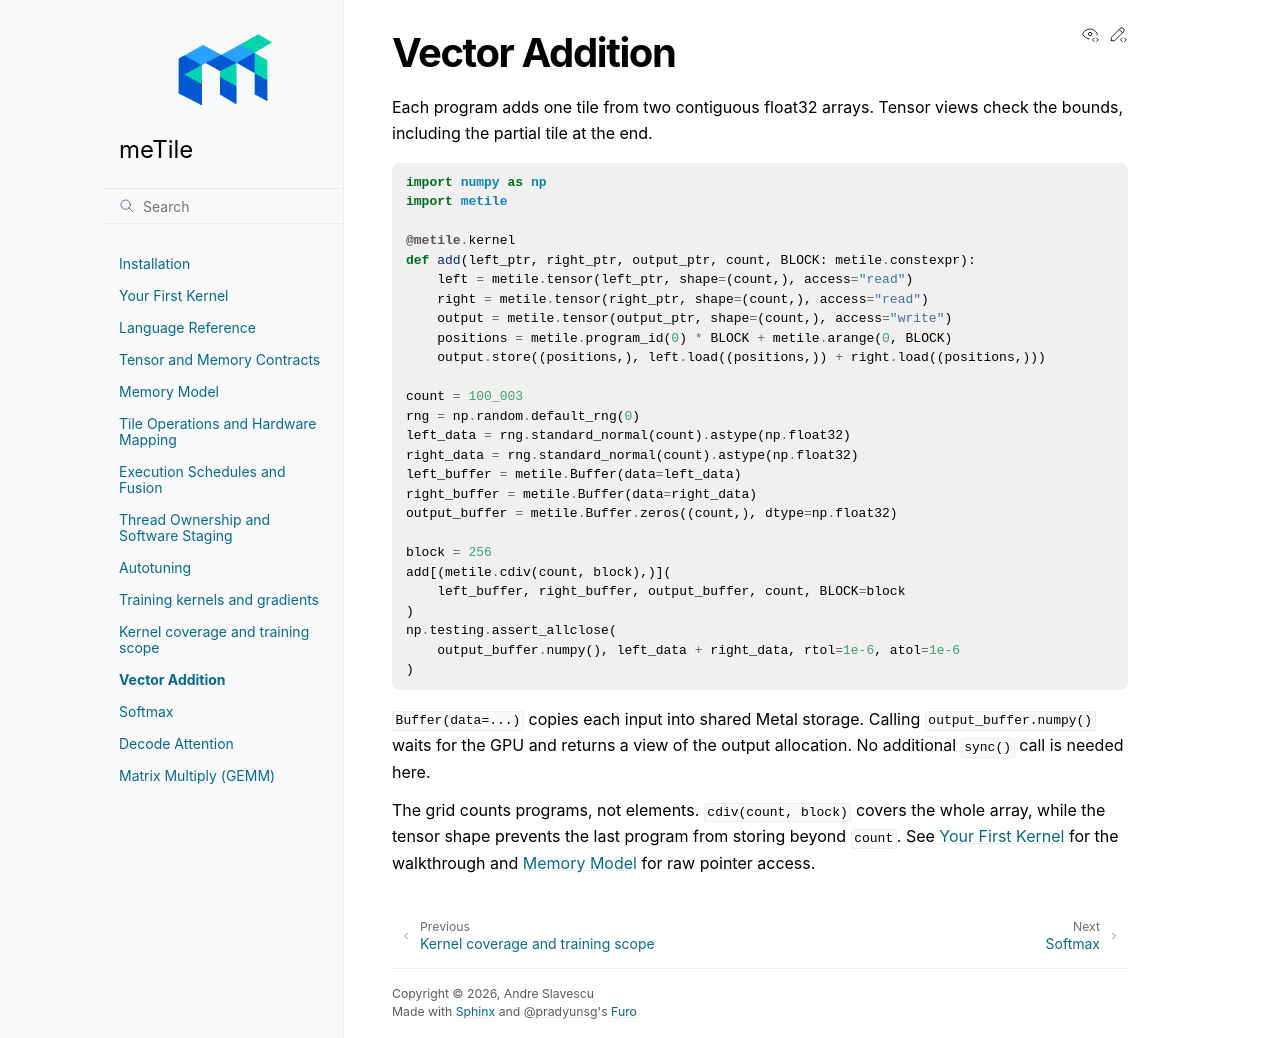

repository: AndreSlavescu/meTile · page: docs/examples/vector-add.html · generator: sphinx

Vector Addition
===============

Each program adds one tile from two contiguous float32 arrays. Tensor views
check the bounds, including the partial tile at the end.

.. code-block:: python

   import numpy as np
   import metile

   @metile.kernel
   def add(left_ptr, right_ptr, output_ptr, count, BLOCK: metile.constexpr):
       left = metile.tensor(left_ptr, shape=(count,), access="read")
       right = metile.tensor(right_ptr, shape=(count,), access="read")
       output = metile.tensor(output_ptr, shape=(count,), access="write")
       positions = metile.program_id(0) * BLOCK + metile.arange(0, BLOCK)
       output.store((positions,), left.load((positions,)) + right.load((positions,)))

   count = 100_003
   rng = np.random.default_rng(0)
   left_data = rng.standard_normal(count).astype(np.float32)
   right_data = rng.standard_normal(count).astype(np.float32)
   left_buffer = metile.Buffer(data=left_data)
   right_buffer = metile.Buffer(data=right_data)
   output_buffer = metile.Buffer.zeros((count,), dtype=np.float32)

   block = 256
   add[(metile.cdiv(count, block),)](
       left_buffer, right_buffer, output_buffer, count, BLOCK=block
   )
   np.testing.assert_allclose(
       output_buffer.numpy(), left_data + right_data, rtol=1e-6, atol=1e-6
   )

``Buffer(data=...)`` copies each input into shared Metal storage. Calling
``output_buffer.numpy()`` waits for the GPU and returns a view of the output
allocation. No additional ``sync()`` call is needed here.

The grid counts programs, not elements. ``cdiv(count, block)`` covers the whole
array, while the tensor shape prevents the last program from storing beyond
``count``. See :doc:`/getting-started/first-kernel` for the walkthrough and
:doc:`/guide/memory` for raw pointer access.
